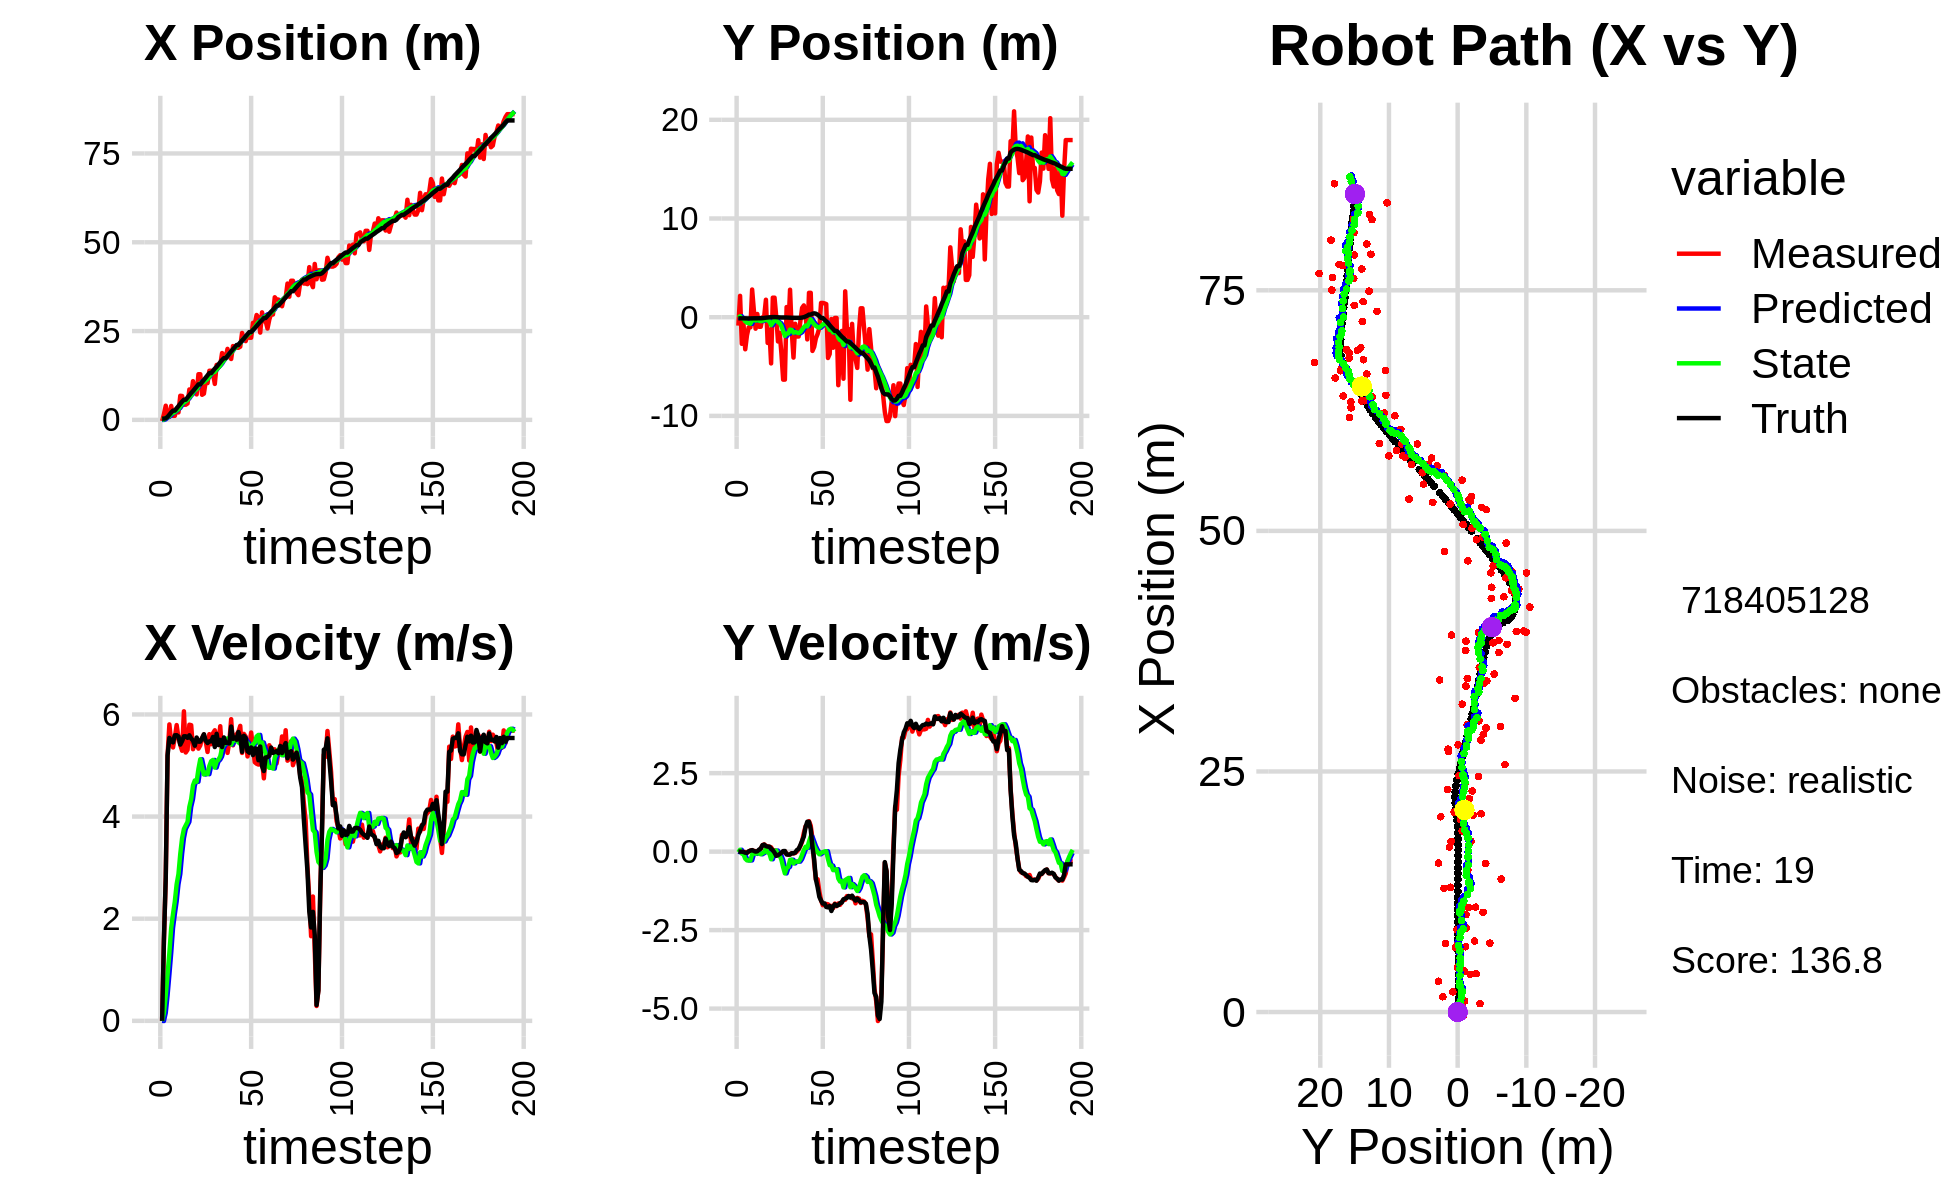

The file beside this chart, header and first rows:
0.000000000000000000e+00, 0.000000000000000000e+00, 0.000000000000000000e+00, -0.000000000000000000e+00, 0.000000000000000000e+00, 0.000000000000000000e+00, 0.000000000000000000e+00, 0.000000000000000000e+00, 0.000000000000000000e+00, 0.000000000000000000e+00, 0.000000000000000000e+00, 0.000000000000000000e+00, 3.532992298873992576e-01, -1.149833715011210622e-01, 0.000000000000000000e+00, 0.000000000000000000e+00, 0.000000000000000000e+00, 8.448015432804822922e-04
-3.250715435224467154e-01, -8.549108421511644185e-01, 0.000000000000000000e+00, -0.000000000000000000e+00, 0.000000000000000000e+00, 0.000000000000000000e+00, 0.000000000000000000e+00, 0.000000000000000000e+00, -2.333927702681589875e-02, -5.477846723539599172e-02, -4.088126251441824045e-03, -2.060403934110344171e-02, 3.532992298873992576e-01, -1.149833715011210622e-01, 0.000000000000000000e+00, 0.000000000000000000e+00, 0.000000000000000000e+00, 7.143620168790221214e-04
1.589709013570200558e+00, 2.162216373451192997e+00, 1.570999975030840989e+00, 1.246104290382538864e-04, -2.374808965196007968e-02, -5.683887116950633867e-02, -4.088126251441824045e-03, -2.060403934110344171e-02, 1.330658386968006646e-01, 9.875408438267313516e-02, 1.548229912967614696e-01, 5.951370731343187670e-02, 3.532992298873992576e-01, -1.149833715011210622e-01, 1.600000000000000089e+00, 0.000000000000000000e+00, 1.600000023841857910e+00, -7.931917934911325574e-05
3.985665172116480637e+00, -2.697750886677082072e+00, 2.813998572242540686e+00, -2.724618714759022634e-03, 1.485481378264768004e-01, 1.047054551140163270e-01, 1.548229912967614696e-01, 5.951370731343187670e-02, 5.366527166791795755e-01, -1.085680910467974047e-01, 4.972639059144537410e-01, -6.232050635701928687e-02, 4.497538501289845558e-01, -1.149905520470932141e-01, 2.799999999999999822e+00, -1.000000000000000021e-03, 2.799999952316284180e+00, 9.682371164672076702e-04
7.944108543750221241e-01, -7.238517991650280647e-01, 5.195997663601143124e+00, -5.030959367122101594e-03, 5.863791072706249219e-01, -1.148001416824993293e-01, 4.972639059144537410e-01, -6.232050635701928687e-02, 7.840398171301088404e-01, -1.604779049442889294e-01, 9.051391113320714776e-01, -8.454427364350117213e-02, 8.295031485619788203e-01, -1.152422412473326496e-01, 5.200000000000000178e+00, -1.000000000000000021e-02, 5.199999809265136719e+00, 9.682371164672076702e-04
8.658343844647342635e-01, -3.251136446821815795e+00, 5.804976160240229888e+00, -1.657667198316099474e-02, 8.745537282633160103e-01, -1.689323323086390494e-01, 9.051391113320714776e-01, -8.454427364350117213e-02, 1.085927425837154736e+00, -4.217336666365739672e-01, 1.329640165392284468e+00, -2.241073912074097174e-01, 1.448151677835626927e+00, -1.171831134492315046e-01, 5.541000000000000369e+00, -3.400000000000000244e-02, 5.540999889373779297e+00, 2.855589147657155991e-03
3.915991395562925081e+00, -1.840135314409948597e+00, 5.456865436051904439e+00, -3.829096594449823976e-02, 1.218891442376383250e+00, -4.441444057573149529e-01, 1.329640165392284468e+00, -2.241073912074097174e-01, 1.654854192219439302e+00, -5.545705507740685825e-01, 1.818417297886364192e+00, -2.775674898357387566e-01, 2.081196874303438804e+00, -1.212439315337564827e-01, 5.480999999999999872e+00, -3.699999999999999817e-02, 5.480999946594238281e+00, 7.016910705715417862e-03
1.138807505296917100e+00, -1.024979981062688505e+00, 5.353999021918149026e+00, 3.384323594410342841e-03, 1.836695922008075854e+00, -5.823272997576424137e-01, 1.818417297886364192e+00, -2.775674898357387566e-01, 1.944828735177879686e+00, -6.069975045829133498e-01, 2.091599217678268730e+00, -2.795932124193045709e-01, 2.604619115229035220e+00, -1.220773187171776825e-01, 5.453000000000000291e+00, 1.000000000000000021e-02, 5.453000068664550781e+00, -6.321112741716206074e-04
1.138807505296917100e+00, -1.024979981062688505e+00, 5.551878573853140431e+00, 3.672614179575869886e-02, 2.153988656945706737e+00, -6.349568258248438068e-01, 2.091599217678268730e+00, -2.795932124193045709e-01, 2.232179771920995037e+00, -6.538856732605289324e-01, 2.339348734088644743e+00, -2.779152757975793531e-01, 2.604619115229035220e+00, -1.220773187171776825e-01, 5.591999999999999638e+00, 3.200000000000000067e-02, 5.592000007629394531e+00, -6.614987272769212723e-03
3.204465563738660983e+00, 2.804107926290995589e+00, 5.791794859845581733e+00, 4.872556179857671921e-02, 2.466114645329859467e+00, -6.816772008402868233e-01, 2.339348734088644743e+00, -2.779152757975793531e-01, 2.712410969997753440e+00, -3.501384920671410939e-01, 2.674705279928357715e+00, -8.722967948557308615e-02, 3.241837590963859927e+00, -1.182501097124519090e-01, 5.594000000000000306e+00, 4.800000000000000100e-02, 5.593999862670898438e+00, -8.412661962211132050e-03
2.101207584018897734e+00, 7.090761934145135559e-01, 5.545972031998104512e+00, 1.761427283295596835e-02, 2.979881497990588990e+00, -3.588614600156984080e-01, 2.674705279928357715e+00, -8.722967948557308615e-02, 3.043289947554339125e+00, -2.562806499513882175e-01, 2.873768924362712696e+00, -2.901191432766247330e-02, 3.884804815099216047e+00, -1.130069213696928837e-01, 5.568999999999999950e+00, 2.299999999999999961e-02, 5.568999767303466797e+00, -3.176037222146987915e-03
6.784942477291828311e+00, -1.165211114956647087e+00, 5.402972627348813006e+00, 1.716009987393089103e-02, 3.330666839990610306e+00, -2.591818413841544544e-01, 2.873768924362712696e+00, -2.901191432766247330e-02, 3.794609533961897263e+00, -3.400645560676442969e-01, 3.270580611414981131e+00, -7.016609127035033922e-02, 4.521638005847636421e+00, -1.108700366968747575e-01, 5.410000000000000142e+00, 1.000000000000000021e-03, 5.409999847412109375e+00, -3.176037222146987915e-03
6.720854252272400409e+00, 3.232953360794451059e-01, 5.288999909675050404e+00, -1.148313599147893823e-03, 4.121667595103395421e+00, -3.470811651946793530e-01, 3.270580611414981131e+00, -7.016609127035033922e-02, 4.477897414629423700e+00, -2.819832893539508945e-01, 3.578351009288868401e+00, -3.408961472329889719e-02, 5.145341008253539350e+00, -1.107193409893262870e-01, 5.480000000000000426e+00, 1.099999999999999936e-02, 5.480000019073486328e+00, 2.171135565731674433e-04
4.264821022416346530e+00, -9.687130623658131157e-01, 6.061867225015125982e+00, 4.009108466734274956e-02, 4.835732515558310851e+00, -2.853922508262807800e-01, 3.578351009288868401e+00, -3.408961472329889719e-02, 4.908990980397359039e+00, -3.449907425408255124e-01, 3.756687232291007650e+00, -6.267161919892054456e-02, 5.673478215881980091e+00, -1.072568478180958990e-01, 5.572000000000000064e+00, 6.500000000000000222e-02, 5.572000026702880859e+00, -6.613556295633316040e-03
4.264821022416346530e+00, -9.687130623658131157e-01, 5.255168954245822199e+00, 9.346498505829113623e-02, 5.284659703626459759e+00, -3.512579044607175849e-01, 3.756687232291007650e+00, -6.267161919892054456e-02, 5.263100705824704129e+00, -4.010390096526513792e-01, 3.828042389880394580e+00, -8.364041404223782061e-02, 5.673478215881980091e+00, -1.072568478180958990e-01, 5.572000000000000064e+00, 9.800000000000000377e-02, 5.572000026702880859e+00, -1.778346858918666840e-02
4.622896521690922356e+00, -2.071253913261600008e-02, 5.307210793809486127e+00, 2.005821836599941399e-01, 5.645904944812743409e+00, -4.094030510568751335e-01, 3.828042389880394580e+00, -8.364041404223782061e-02, 5.622876624886286478e+00, -3.600585331687815027e-01, 3.897262284551867406e+00, -5.040444942203358564e-02, 6.308356374041794723e+00, -9.663318799648393242e-02, 5.541999999999999815e+00, 2.079999999999999905e-01, 5.546000003814697266e+00, -3.777629509568214417e-02
8.563833564399876863e+00, 8.678220098877303945e-02, 5.799353716541623349e+00, 2.321881115146050278e-01, 6.012602853341473264e+00, -3.650989781109848509e-01, 3.897262284551867406e+00, -5.040444942203358564e-02, 6.359697207565337962e+00, -3.100464462445325919e-01, 4.190796761454840258e+00, -1.460280346366613080e-02, 6.938635914864050847e+00, -7.477496680880604818e-02, 5.591999999999999638e+00, 2.240000000000000047e-01, 5.596000194549560547e+00, -4.001552239060401917e-02
7.132510095781906756e+00, 1.769857487698999865e+00, 5.790058468302775374e+00, 1.845927871455170510e-01, 6.778776883710822432e+00, -3.115067265908992300e-01, 4.190796761454840258e+00, -1.460280346366613080e-02, 6.895981170875380428e+00, -1.091597573336456628e-01, 4.342477948223570472e+00, 9.280493341373614868e-02, 7.579428761598736131e+00, -4.899064591470164015e-02, 5.528999999999999915e+00, 1.759999999999999898e-01, 5.532000064849853516e+00, -3.187019377946853638e-02
1.089798721657909120e+01, -2.605298118340546143e+00, 5.319297453135002129e+00, 1.695844606588339243e-01, 7.330228965697737742e+00, -9.987926399227205210e-02, 4.342477948223570472e+00, 9.280493341373614868e-02, 7.728785920873798787e+00, -3.289105587993232938e-01, 4.612510666777550838e+00, -1.991230709074510996e-02, 8.108761876482223130e+00, -3.145726148412961165e-02, 5.488999999999999879e+00, 1.600000000000000033e-01, 5.492000102996826172e+00, -3.187019377946853638e-02
8.722828253784063790e+00, -1.257469573759459669e+00, 5.415774231550479101e+00, 1.552928535552220990e-01, 8.190036987551554404e+00, -3.309017895083978256e-01, 4.612510666777550838e+00, -1.991230709074510996e-02, 8.283523388111760255e+00, -4.089157948382167174e-01, 4.707354925066205453e+00, -5.411207495903487541e-02, 8.739241689031642224e+00, -1.307300629532477318e-02, 5.389000000000000234e+00, 1.590000000000000024e-01, 5.390999794006347656e+00, -2.866631932556629181e-02
7.161379903032117689e+00, -4.682505876599909911e+00, 5.415251644716128077e+00, 1.376104670243359362e-01, 8.754258880618380090e+00, -4.143270023341202313e-01, 4.707354925066205453e+00, -5.411207495903487541e-02, 8.635338310425991537e+00, -8.018017942931854325e-01, 4.681728682287656262e+00, -2.419235774630869584e-01, 9.360831349485174258e+00, 3.751962731931683843e-03, 5.548000000000000043e+00, 9.700000000000000289e-02, 5.548999786376953125e+00, -2.540617994964122772e-02
1.285030850724010953e+01, 1.978331349067217859e+00, 5.330834718370444314e+00, 4.195973303699813972e-02, 9.103511178654757785e+00, -8.259941520394941117e-01, 4.681728682287656262e+00, -2.419235774630869584e-01, 9.502760448325586751e+00, -5.528663140137017873e-01, 4.933815554513673263e+00, -9.856277192274889853e-02, 9.993554204117527817e+00, 1.172198961162450662e-02, 5.467999999999999972e+00, 4.299999999999999656e-02, 5.467999935150146484e+00, -7.870974950492382050e-03
1.285030850724010953e+01, 1.978331349067217859e+00, 5.393832969057442028e+00, 4.245560093016596814e-02, 9.996142003776954610e+00, -5.627225912059766744e-01, 4.933815554513673263e+00, -9.856277192274889853e-02, 1.029851322475116682e+01, -3.205454454575691892e-01, 5.122960408924543074e+00, 2.531291504733747255e-02, 9.993554204117527817e+00, 1.172198961162450662e-02, 5.467999999999999972e+00, -3.200000000000000067e-02, 5.467999935150146484e+00, -7.870974950492382050e-03
7.064493983543378874e+00, 4.655015057352613478e-02, 5.541560667195908785e+00, -1.263203253314624241e-01, 1.081080926564362166e+01, -3.180141539528354433e-01, 5.122960408924543074e+00, 2.531291504733747255e-02, 1.046665142914462621e+01, -2.910065327975022154e-01, 4.959403818869545510e+00, 3.462755478720355717e-02, 1.062547597262953580e+01, 3.561510687403170779e-03, 5.533999999999999808e+00, -1.330000000000000071e-01, 5.502999782562255859e+00, 2.279113419353961945e-02
7.381310790516897313e+00, -2.457171642232740982e+00, 5.608085120765448295e+00, -1.013143083972830039e-01, 1.096259181103158120e+01, -2.875437773187818347e-01, 4.959403818869545510e+00, 3.462755478720355717e-02, 1.064639528646698174e+01, -4.949348661340984279e-01, 4.823641971271324991e+00, -7.153393669316375492e-02, 1.125877484625054414e+01, -1.106377850495363080e-02, 5.612000000000000099e+00, -1.120000000000000023e-01, 5.612999916076660156e+00, 1.806379295885562897e-02
1.087290844253250199e+01, -1.583968148938431852e+00, 5.471107387840229208e+00, -9.883970182867725385e-02, 1.112875948359411460e+01, -5.020882598034147604e-01, 4.823641971271324991e+00, -7.153393669316375492e-02, 1.113716805323384307e+01, -6.036706852526492195e-01, 4.863718776055678816e+00, -1.224286921359104552e-01, 1.190179356889759710e+01, -2.293013086467666703e-02, 5.485999999999999766e+00, -7.599999999999999811e-02, 5.486999988555908203e+00, 1.806379295885562897e-02
1.035710081405189520e+01, -3.708684080288290108e+00, 5.265625921359574413e+00, -6.274939665865912619e-02, 1.162353993083941006e+01, -6.159135544662402983e-01, 4.863718776055678816e+00, -1.224286921359104552e-01, 1.152061116673219310e+01, -9.001062706089985044e-01, 4.829997049694833677e+00, -2.610694572855823403e-01, 1.253094205253008830e+01, -3.090035314217843068e-02, 5.440000000000000391e+00, -3.400000000000000244e-02, 5.440000057220458984e+00, 1.191623322665691376e-02
1.382477846686879808e+01, -6.325461515807987212e+00, 5.613997737312027780e+00, 4.863061505134403176e-03, 1.200361087170167629e+01, -9.262132163375567107e-01, 4.829997049694833677e+00, -2.610694572855823403e-01, 1.222184968767976443e+01, -1.415072441803004066e+00, 4.991251786265491042e+00, -4.950500358075753393e-01, 1.315748891220041372e+01, -3.186810802286216965e-02, 5.472999999999999865e+00, 1.799999999999999864e-02, 5.473999977111816406e+00, -8.662383770570158958e-04
1.382477846686879808e+01, -6.325461515807987212e+00, 5.416990038993205303e+00, 1.029240903669079166e-02, 1.272097486630631380e+01, -1.464577445383761667e+00, 4.991251786265491042e+00, -4.950500358075753393e-01, 1.285069900795175357e+01, -1.892796050070818303e+00, 5.084891993775222829e+00, -6.926625824309416979e-01, 1.315748891220041372e+01, -3.186810802286216965e-02, 5.472999999999999865e+00, 2.100000000000000130e-02, 5.473999977111816406e+00, -1.900021336041390896e-03
1.296196177552450912e+01, 1.025545193164506763e+00, 5.631551297212431528e+00, -7.108898026405073567e-02, 1.335918820732927514e+01, -1.962062308313912373e+00, 5.084891993775222829e+00, -6.926625824309416979e-01, 1.334858486813613609e+01, -1.657341561864619450e+00, 5.109137608180251533e+00, -5.260780590669238421e-01, 1.379835614514867892e+01, -3.135173113900065894e-02, 5.559999999999999609e+00, -8.999999999999999667e-02, 5.560999870300292969e+00, 1.262266840785741806e-02
1.012552747116756713e+01, -1.231819385050026971e+00, 5.690125656393632880e+00, -9.975390105348935776e-02, 1.385949862895416196e+01, -1.709949367771311790e+00, 5.109137608180251533e+00, -5.260780590669238421e-01, 1.352486233430108875e+01, -1.646634759648478719e+00, 4.959713572635918055e+00, -4.835996718377065795e-01, 1.444207295768099009e+01, -3.963326741702274947e-02, 5.362000000000000099e+00, -9.500000000000000111e-02, 5.362999916076660156e+00, 1.752925850450992584e-02
1.547611275255908936e+01, 2.785322485755786115e+00, 5.461275686048056244e+00, -8.894219567370513502e-02, 1.402083369156468073e+01, -1.694994726832249388e+00, 4.959713572635918055e+00, -4.835996718377065795e-01, 1.418878370141924528e+01, -1.262061162588093532e+00, 5.078220973808667438e+00, -2.600238945288562142e-01, 1.495870122308081029e+01, -4.876965358084376506e-02, 5.620000000000000107e+00, -9.099999999999999756e-02, 5.620999813079833984e+00, 1.628453470766544342e-02
1.474699541919345336e+01, -1.486871589919342762e+00, 5.476759308695834605e+00, -5.137183428297696641e-02, 1.469660579880011220e+01, -1.288063552040979109e+00, 5.078220973808667438e+00, -2.600238945288562142e-01, 1.472207010268801497e+01, -1.297213011901730439e+00, 5.113881760615400118e+00, -2.589987628865420000e-01, 1.559973630311775139e+01, -5.852602922827215837e-02, 5.400999999999999801e+00, -5.099999999999999672e-02, 5.401000022888183594e+00, 9.379694238305091858e-03
1.542891415926429666e+01, -4.091779069219065867e+00, 5.769746164342579142e+00, -5.412004199980634950e-02, 1.523345827874955560e+01, -1.323112888190384639e+00, 5.113881760615400118e+00, -2.589987628865420000e-01, 1.528635141038425971e+01, -1.570659500674049802e+00, 5.178520536703238974e+00, -3.753820553374013214e-01, 1.622154912300032947e+01, -6.454546836467869864e-02, 5.501000000000000334e+00, -5.299999999999999850e-02, 5.500999927520751953e+00, 9.379694238305091858e-03
1.881605550572692209e+01, -6.665583897825174686e-01, 5.210818977710529154e+00, -4.343067718583128872e-02, 1.580420346405458432e+01, -1.608197706207789901e+00, 5.178520536703238974e+00, -3.753820553374013214e-01, 1.609994873315148567e+01, -1.506156350354736606e+00, 5.340516421517824242e+00, -3.163852911321248240e-01, 1.684778890009142316e+01, -6.932211402900662067e-02, 5.360999999999999766e+00, -2.599999999999999881e-02, 5.361000061035156250e+00, 8.334519341588020325e-03
1.773940655584630832e+01, -1.953936332475163518e+00, 5.454989053578554348e+00, 1.089004000024748273e-02, 1.663400037530326969e+01, -1.537794879467949016e+00, 5.340516421517824242e+00, -3.163852911321248240e-01, 1.674783417434080235e+01, -1.561825475157599952e+00, 5.408467732713458709e+00, -3.195401073819693072e-01, 1.737168607068492676e+01, -6.825506082867632829e-02, 5.549999999999999822e+00, 5.199999999999999761e-02, 5.550000190734863281e+00, -1.996342325583100319e-03
1.773940655584630832e+01, -1.953936332475163518e+00, 5.443450983589528391e+00, 7.729719049482590421e-02, 1.728868094761214991e+01, -1.593779485895796988e+00, 5.408467732713458709e+00, -3.195401073819693072e-01, 1.733449357014473335e+01, -1.609532385460151538e+00, 5.435206587300853265e+00, -3.167805689922897350e-01, 1.737168607068492676e+01, -6.825506082867632829e-02, 5.442000000000000171e+00, 8.899999999999999578e-02, 5.442999839782714844e+00, -1.419907994568347931e-02
1.998435887661837285e+01, -4.147169604156377143e-01, 5.247904627277861778e+00, 1.802699692643051077e-01, 1.787801422887481806e+01, -1.641210442359380517e+00, 5.435206587300853265e+00, -3.167805689922897350e-01, 1.807402521254631367e+01, -1.505449459801249334e+00, 5.531121284061570442e+00, -2.368393880759912251e-01, 1.800294408165280657e+01, -5.845260753104496859e-02, 5.450999999999999623e+00, 2.069999999999999896e-01, 5.454999923706054688e+00, -3.433734551072120667e-02
1.772723844638450785e+01, 9.450856291864510039e-01, 5.463659958713681597e+00, 3.196081950961300877e-01, 1.862713734095246920e+01, -1.529133398608848449e+00, 5.531121284061570442e+00, -2.368393880759912251e-01, 1.853579280986060596e+01, -1.275091475288517406e+00, 5.477933134854502839e+00, -9.715012759330685088e-02, 1.862864980054203201e+01, -3.589554284463900707e-02, 5.432999999999999829e+00, 3.479999999999999760e-01, 5.443999767303466797e+00, -5.843050032854080200e-02
1.714232024483409589e+01, 1.193302510721129028e+00, 5.907060089096470179e+00, 5.954894651719082610e-01, 1.908358612334605553e+01, -1.284806488047848028e+00, 5.477933134854502839e+00, -9.715012759330685088e-02, 1.891615881579694047e+01, -1.024362021095655662e+00, 5.410771973652510169e+00, 4.929018815341534854e-02, 1.925269803406188984e+01, 2.846239538446866061e-03, 5.762999999999999901e+00, 4.789999999999999813e-01, 5.782999992370605469e+00, -1.004703566431999207e-01
2.078044256548597701e+01, 5.144811783160571084e-01, 5.395807514169525199e+00, 8.082052008114141151e-01, 1.945723601316219131e+01, -1.019433002280314193e+00, 5.410771973652510169e+00, 4.929018815341534854e-02, 1.958566399724973905e+01, -8.435632520343516738e-01, 5.479528109176903250e+00, 1.558850135670700465e-01, 1.991050443042082918e+01, 7.291366810005285581e-02, 5.522000000000000242e+00, 7.830000000000000293e-01, 5.577000141143798828e+00, -1.486786156892776489e-01
2.046376324947989289e+01, -2.249182530477866315e+00, 5.558987143619856575e+00, 8.326468853677867488e-01, 2.013361680816742805e+01, -8.279747506776446997e-01, 5.479528109176903250e+00, 1.558850135670700465e-01, 2.016994850578645071e+01, -9.296477708707535648e-01, 5.503570763295916102e+00, 1.237986849310717952e-01, 2.043941983567942344e+01, 1.547695914056842481e-01, 5.549000000000000377e+00, 9.519999999999999574e-01, 5.630000114440917969e+00, -1.486786156892776489e-01
2.029171958549263266e+01, 2.468481919602757646e+00, 5.611399126355184563e+00, 9.722277510765575670e-01, 2.072030558211604401e+01, -9.172679023776464380e-01, 5.503570763295916102e+00, 1.237986849310717952e-01, 2.068401614377430420e+01, -5.657969602779426843e-01, 5.489826695674938861e+00, 3.191265337706000738e-01, 2.107490643825468979e+01, 2.636949035875660319e-01, 5.504999999999999893e+00, 9.479999999999999538e-01, 5.585999965667724609e+00, -1.715563088655471802e-01
2.029171958549263266e+01, 2.468481919602757646e+00, 5.659835327832203333e+00, 8.274428449234827454e-01, 2.123299881334179773e+01, -5.338843069008827324e-01, 5.489826695674938861e+00, 3.191265337706000738e-01, 2.114985461389897736e+01, -2.330500714296192544e-01, 5.454110175268239935e+00, 4.805430775259226239e-01, 2.107490643825468979e+01, 2.636949035875660319e-01, 5.657000000000000028e+00, 7.129999999999999671e-01, 5.702000141143798828e+00, -1.451671719551086426e-01
2.060619720768812257e+01, -3.415726699754069173e+00, 5.776136275782536522e+00, 4.146437534995252028e-01, 2.169526563142580144e+01, -1.849957636770269975e-01, 5.454110175268239935e+00, 4.805430775259226239e-01, 2.160552708883931672e+01, -4.873513827961688527e-01, 5.423161709341496994e+00, 3.300937306997692167e-01, 2.171759614289533502e+01, 3.535520643672860341e-01, 5.546000000000000263e+00, 1.650000000000000078e-01, 5.548999786376953125e+00, -7.166273146867752075e-02
2.446620950031073960e+01, -3.013170101993369432e+00, 5.245891608093571357e+00, -3.710800324406129946e-01, 2.214784325977346668e+01, -4.543420097261919310e-01, 5.423161709341496994e+00, 3.300937306997692167e-01, 2.236507344344762771e+01, -7.226266018131027868e-01, 5.531122255894931783e+00, 1.795800417497444013e-01, 2.235679158506932751e+01, 3.908685659590231398e-01, 5.267999999999999794e+00, -2.520000000000000018e-01, 5.274000167846679688e+00, 7.061963528394699097e-02
2.296909683199015717e+01, -2.131187179393486897e+00, 5.619536539660214380e+00, -8.863021804931953129e-01, 2.291818566903712195e+01, -7.046685976381283911e-01, 5.531122255894931783e+00, 1.795800417497444013e-01, 2.292771412956925658e+01, -8.841991004266396281e-01, 5.541135346037996179e+00, 6.305997017332584664e-02, 2.286476144167589908e+01, 3.566224782476184463e-01, 5.581999999999999851e+00, -8.830000000000000071e-01, 5.651999950408935547e+00, 1.564294546842575073e-01
2.216710838642603321e+01, -1.700655081355484599e+00, 5.567183704407264955e+00, -8.780451949371417264e-01, 2.348182766417305700e+01, -8.778931034093070407e-01, 5.541135346037996179e+00, 6.305997017332584664e-02, 2.335479973486146577e+01, -9.959265369706552518e-01, 5.473745840209544689e+00, -1.991090936692584135e-02, 2.349825295779010759e+01, 2.513789149889733010e-01, 5.536999999999999922e+00, -1.133999999999999897e+00, 5.651999950408935547e+00, 1.564294546842575073e-01
2.373813807910902440e+01, -1.068350069822488146e+00, 5.177814274795816019e+00, -1.272973281842430859e+00, 2.390217431888241961e+01, -9.979176279073478373e-01, 5.473745840209544689e+00, -1.991090936692584135e-02, 2.387090343359673383e+01, -1.060072751461773599e+00, 5.440567886616279658e+00, -8.366061641215609412e-02, 2.411301240267409085e+01, 9.876108825216660392e-02, 5.280000000000000249e+00, -1.439999999999999947e+00, 5.472000122070312500e+00, 2.410703748464584351e-01
2.312750837136167448e+01, 1.444162732521088621e+00, 5.387384961732552213e+00, -1.553876076919733729e+00, 2.441496022225836171e+01, -1.068438813102989160e+00, 5.440567886616279658e+00, -8.366061641215609412e-02, 2.428651062902417834e+01, -9.008364039103380350e-01, 5.368061059116146616e+00, -4.016208389517941790e-02, 2.471692475674755229e+01, -7.584189707673999470e-02, 5.251000000000000334e+00, -1.558999999999999941e+00, 5.478000164031982422e+00, 2.808073461055755615e-01
2.312750837136167448e+01, 1.444162732521088621e+00, 5.646001310857300837e+00, -1.705599720893276050e+00, 2.482331673493579416e+01, -9.048526122998560295e-01, 5.368061059116146616e+00, -4.016208389517941790e-02, 2.467206297468546694e+01, -7.610776655617366160e-01, 5.301367306542182689e+00, -1.355196164680838589e-02, 2.471692475674755229e+01, -7.584189707673999470e-02, 5.354000000000000092e+00, -1.655000000000000027e+00, 5.604000091552734375e+00, 2.933729887008666992e-01
2.731094285825265544e+01, 1.400817564099067214e+00, 5.345962091404498295e+00, -1.680924252722026058e+00, 2.520219970533968379e+01, -7.624328617264174435e-01, 5.301367306542182689e+00, -1.355196164680838589e-02, 2.541039838812311302e+01, -6.359603750889616380e-01, 5.416607826859576313e+00, 4.497117525718186126e-03, 2.532845601402033608e+01, -2.616824588504861882e-01, 5.203999999999999737e+00, -1.647999999999999909e+00, 5.459000110626220703e+00, 3.046410679817199707e-01
2.709518834886922178e+01, 1.329022488930021284e+00, 5.065254231354723302e+00, -1.665359184172315654e+00, 2.595205917080907199e+01, -6.355106633363898361e-01, 5.416607826859576313e+00, 4.497117525718186126e-03, 2.604556453762684853e+01, -5.275654762997069591e-01, 5.447987880942799066e+00, 1.336822209167813635e-02, 2.582916745543284520e+01, -4.202567716905404316e-01, 5.333999999999999631e+00, -1.762999999999999901e+00, 5.618000030517578125e+00, 3.176478445529937744e-01
2.951897034016009869e+01, -4.133835115477912048e+00, 5.034953180579502252e+00, -1.677348255407518751e+00, 2.659036332572112826e+01, -5.262286540905390941e-01, 5.447987880942799066e+00, 1.336822209167813635e-02, 2.685502525595651946e+01, -9.356366758310301623e-01, 5.568709553131775181e+00, -2.327571903320545532e-01, 2.643666180895182194e+01, -6.201756381941408991e-01, 5.331000000000000405e+00, -1.774000000000000021e+00, 5.618000030517578125e+00, 3.215772509574890137e-01
2.885593602029494775e+01, -3.733117022171631660e+00, 5.018896728564973486e+00, -1.727871684884853209e+00, 2.741189621126969556e+01, -9.589123948642356288e-01, 5.568709553131775181e+00, -2.327571903320545532e-01, 2.752455296061666701e+01, -1.282397130572951127e+00, 5.599576357361531365e+00, -4.314445820256233022e-01, 2.701643285140054829e+01, -8.141416690396527933e-01, 5.102999999999999758e+00, -1.731999999999999984e+00, 5.388999938964843750e+00, 3.315639197826385498e-01
2.456844744015097248e+01, -1.894767066600121508e-01, 5.026460906453899646e+00, -1.730475828683891715e+00, 2.808451059635282121e+01, -1.325541588775513535e+00, 5.599576357361531365e+00, -4.314445820256233022e-01, 2.771165631937569174e+01, -1.277917158318362612e+00, 5.366134040546016060e+00, -4.424210426632007032e-01, 2.760679826135791970e+01, -1.017790534785045109e+00, 5.371999999999999886e+00, -1.889999999999999902e+00, 5.695000171661376953e+00, 3.315639197826385498e-01
3.026635107345635944e+01, -3.096269705178358311e+00, 5.095361342712140917e+00, -1.800140740193143962e+00, 2.824826972343029396e+01, -1.322159262584682748e+00, 5.366134040546016060e+00, -4.424210426632007032e-01, 2.843136002776706306e+01, -1.546855600145871090e+00, 5.450468822964545268e+00, -5.888844988889960774e-01, 2.811403664880111464e+01, -1.196853497101379338e+00, 4.985999999999999766e+00, -1.747999999999999998e+00, 5.283999919891357422e+00, 3.396028578281402588e-01
2.776578536565333266e+01, -8.024141979371761380e-02, 4.748843853038481555e+00, -1.655089454585215503e+00, 2.897640691006351688e+01, -1.605744050034770609e+00, 5.450468822964545268e+00, -5.888844988889960774e-01, 2.882203426171718519e+01, -1.511690854760249891e+00, 5.328340342036653965e+00, -5.708610593388446786e-01, 2.868220147431745204e+01, -1.393688300346576758e+00, 4.892000000000000348e+00, -1.675000000000000044e+00, 5.171000003814697266e+00, 3.353599309921264648e-01
2.776578536565333266e+01, -8.024141979371761380e-02, 5.172725742665999604e+00, -1.738319584084407898e+00, 2.935486829592085201e+01, -1.568776960694134415e+00, 5.328340342036653965e+00, -5.708610593388446786e-01, 2.919168713477628785e+01, -1.482644684019211789e+00, 5.231397283221051353e+00, -5.594145797370083661e-01, 2.868220147431745204e+01, -1.393688300346576758e+00, 5.157000000000000028e+00, -1.725999999999999979e+00, 5.439000129699707031e+00, 3.241979181766510010e-01
2.571990188906156050e+01, -6.890310981291445813e+00, 5.043618988861803487e+00, -1.651108172028389331e+00, 2.971482686309839139e+01, -1.538586141992912548e+00, 5.231397283221051353e+00, -5.594145797370083661e-01, 2.931507874108291745e+01, -2.083046750605819675e+00, 5.004526937074894377e+00, -8.561006782561216832e-01, 2.925886735311459930e+01, -1.587349632248517217e+00, 5.165000000000000036e+00, -1.701999999999999957e+00, 5.439000129699707031e+00, 3.163701593875885010e-01
2.826541480384814520e+01, -3.392089703728295991e+00, 5.397202093347531537e+00, -1.694656100002673194e+00, 2.981553143479040813e+01, -2.168656818431431876e+00, 5.004526937074894377e+00, -8.561006782561216832e-01, 2.968441734920754271e+01, -2.319269561453031869e+00, 4.955039133502735282e+00, -9.523808651328163899e-01, 2.985442981096271353e+01, -1.781473853795679130e+00, 5.189000000000000057e+00, -1.639999999999999902e+00, 5.441999912261962891e+00, 3.042398095130920410e-01
... 135 more rows
